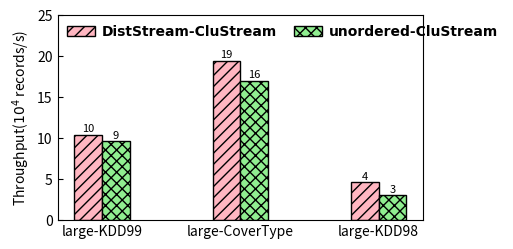

This chart was generated by the following Python code:
import matplotlib.pyplot as plt

dir = '../../Data/Scalability/CluStream/'
font = {'family': 'Times New Roman',
        'weight': 'bold',
        'size': 10,
        }

datasets = ['large-KDD99', 'large-CoverType', 'large-KDD98']

ordered_CluStream = [10.39, 19.42, 4.65]
unordered_Clustream = [9.61, 16.92, 3.02]

pos = list(range(len(ordered_CluStream)))
width = 0.2

plt.rcParams['xtick.direction'] = 'in'
plt.rcParams['ytick.direction'] = 'in'
fig, ax = plt.subplots(figsize=(4.3, 2.5))
plt.subplots_adjust(
    left=0.12,
    bottom=0.13,
    right=0.97,
    top=0.95,
    wspace=0.00,
    hspace=0.00)

rects1 = plt.bar(pos, ordered_CluStream, width, color='lightpink', label="DistStream-CluStream", hatch='///', edgecolor='black')

rects2 = plt.bar([p + width for p in pos], unordered_Clustream, width, color='lightgreen', label="unordered-CluStream", hatch='xxx', edgecolor='black')

plt.ylabel('Throughput(' + r'${10^4}$' + ' records/s)', size=10, weight='medium')
ax.set_xticks([p + 0.5 * width for p in pos])
ax.set_xticklabels(datasets)
plt.ylim(0, 25)

def autolabel(rects, loc, angle):
    for rect in rects:
        h = rect.get_height()
        ax.text(rect.get_x()+rect.get_width()/2.+loc, 1.01*h, '%d'%int(h),
                ha='center', va='bottom', fontsize=8, rotation=angle)

autolabel(rects1, 0, 0)
autolabel(rects2, 0, 0)
plt.legend(loc="upper left", prop=font, frameon=False, labelspacing=0.2, ncol=3, borderaxespad=0.3, columnspacing=1.2, handletextpad=0.5)
plt.show()
# plt.savefig(dir + "Clustream-p=32-Throughput.pdf")
